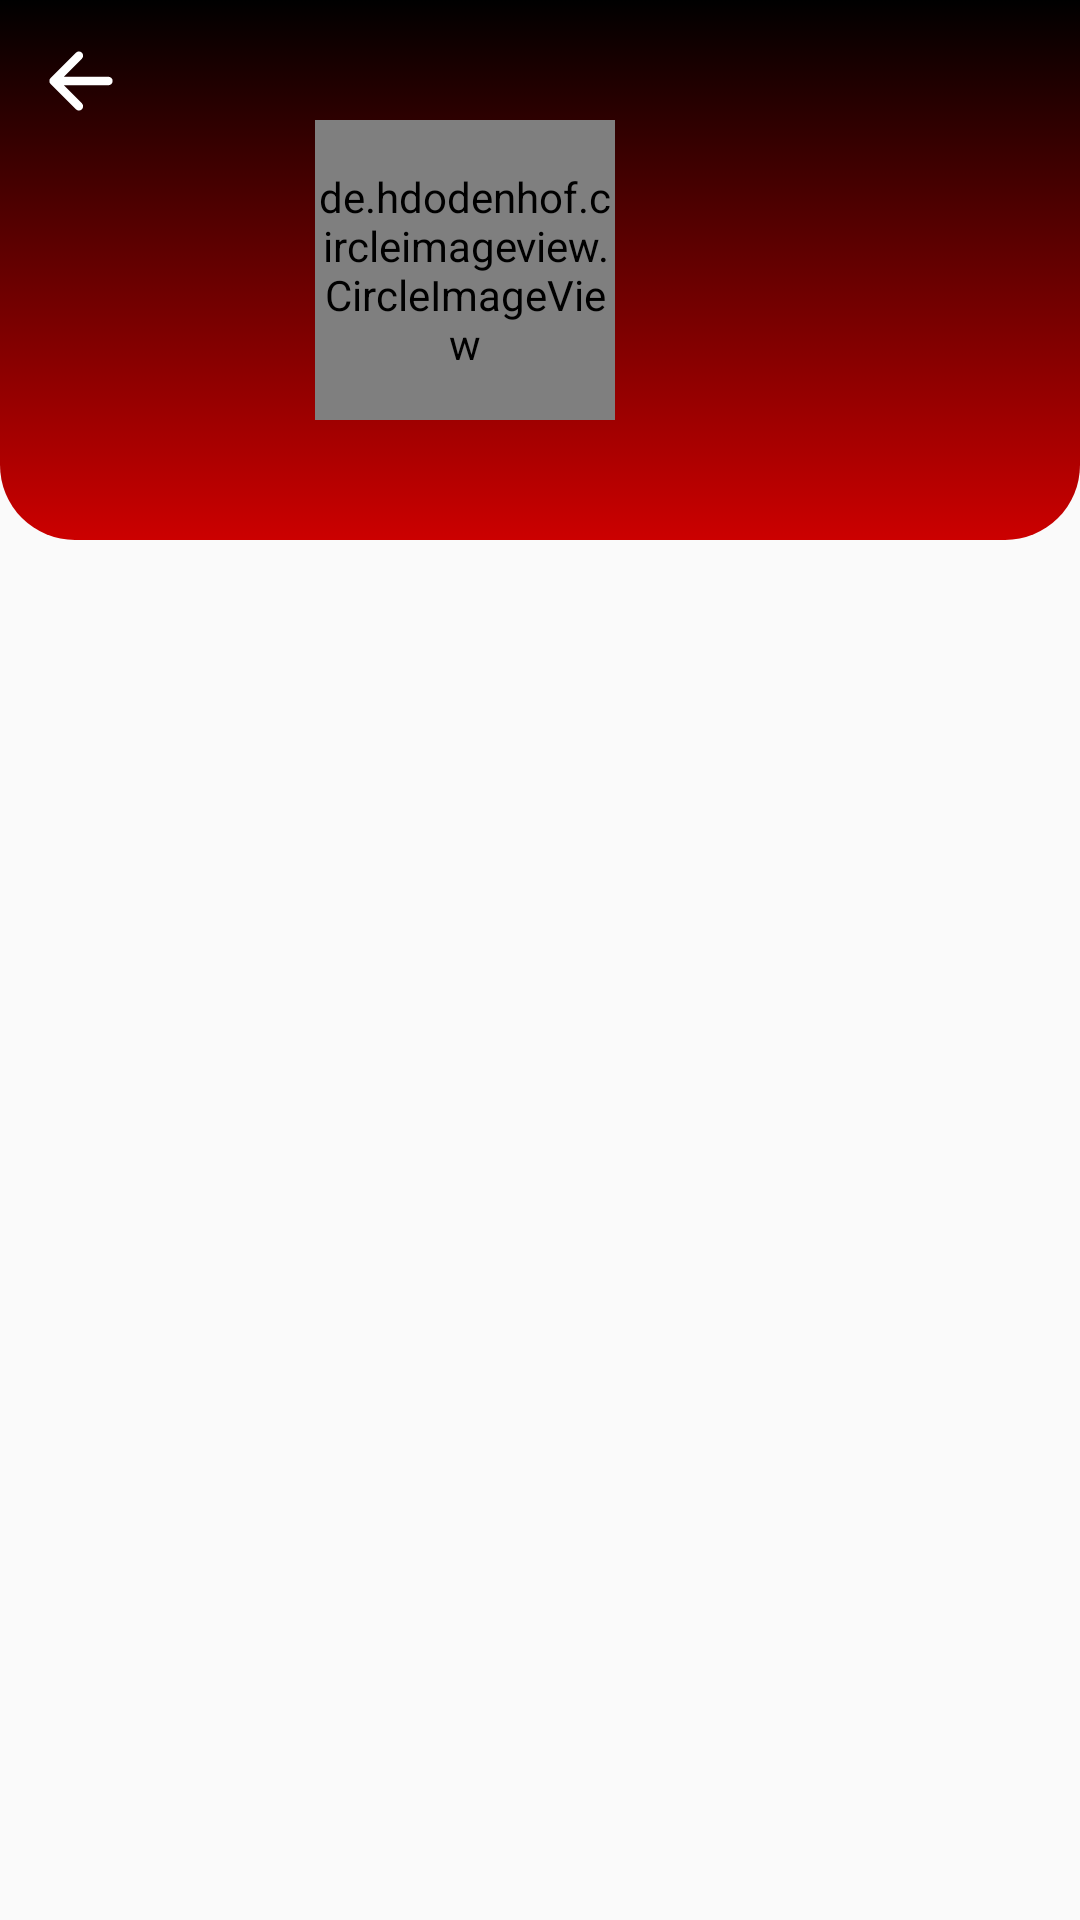

Android layout source for this screen:
<!-- AndroidManifest.xml: application theme Theme.TFGKotlin -->
<!-- res/layout/fragment_view_posts.xml -->
<?xml version="1.0" encoding="utf-8"?>
<androidx.constraintlayout.widget.ConstraintLayout xmlns:android="http://schemas.android.com/apk/res/android"
    xmlns:app="http://schemas.android.com/apk/res-auto"
    android:layout_width="match_parent"
    android:layout_height="match_parent">

    <LinearLayout
        android:layout_width="match_parent"
        android:layout_height="wrap_content"
        android:orientation="vertical"
        app:layout_constraintEnd_toEndOf="parent"
        app:layout_constraintStart_toStartOf="parent"
        app:layout_constraintTop_toTopOf="parent">

        <androidx.constraintlayout.widget.ConstraintLayout
            android:layout_width="match_parent"
            android:layout_height="match_parent">

            <View

                android:layout_width="match_parent"
                android:layout_height="180dp"
                android:background="@drawable/profile_view_shape"
                app:layout_constraintEnd_toEndOf="parent"
                app:layout_constraintHorizontal_bias="0.0"
                app:layout_constraintStart_toStartOf="parent"
                app:layout_constraintTop_toTopOf="parent" />

            <ImageView
                android:id="@+id/backPosts"
                android:layout_width="wrap_content"
                android:layout_height="wrap_content"
                android:padding="12dp"
                android:src="@drawable/edit_back"
                app:layout_constraintStart_toStartOf="parent"
                app:layout_constraintTop_toTopOf="parent" />

            <de.hdodenhof.circleimageview.CircleImageView
                android:id="@+id/imgProfilePosts"
                android:layout_width="100dp"
                android:layout_height="100dp"
                android:layout_marginStart="105dp"
                android:src="@drawable/profile"
                app:civ_border_color="@color/white"
                app:civ_border_width="1.7dp"
                app:layout_constraintBottom_toBottomOf="parent"
                app:layout_constraintStart_toStartOf="parent"
                app:layout_constraintTop_toTopOf="parent" />

            <TextView
                android:id="@+id/usernamePosts"
                android:layout_width="wrap_content"
                android:layout_height="wrap_content"
                android:layout_marginStart="18dp"
                android:layout_marginTop="60dp"
                android:textColor="@color/white"
                android:textSize="16sp"
                android:textStyle="bold"
                app:layout_constraintStart_toEndOf="@+id/imgProfilePosts"
                app:layout_constraintTop_toTopOf="parent" />

            <TextView
                android:id="@+id/numberPosts"
                android:layout_width="wrap_content"
                android:layout_height="wrap_content"
                android:layout_marginStart="18dp"
                android:textColor="@color/white"
                android:textSize="14sp"
                app:layout_constraintStart_toEndOf="@+id/imgProfilePosts"
                app:layout_constraintTop_toBottomOf="@id/usernamePosts" />
        </androidx.constraintlayout.widget.ConstraintLayout>

        <LinearLayout
            android:layout_width="match_parent"
            android:layout_height="match_parent"
            android:orientation="vertical"
            android:padding="12dp">

            <TextView
                android:id="@+id/txtNoPosts"
                android:layout_width="wrap_content"
                android:layout_height="wrap_content"
                android:layout_gravity="center"
                android:layout_marginTop="10dp"
                android:layout_marginBottom="10dp"
                android:gravity="center"
                android:text="NO HAS SUBIDO NINGUNA PUBLICACIÓN"
                android:textColor="@color/granet"
                android:textSize="14sp"
                android:textStyle="bold"
                android:visibility="gone" />

            <androidx.recyclerview.widget.RecyclerView
                android:id="@+id/rvProfilePosts"
                android:layout_width="match_parent"
                android:layout_height="wrap_content" />
        </LinearLayout>
    </LinearLayout>
</androidx.constraintlayout.widget.ConstraintLayout>
<!-- resources referenced by this layout -->
<resources>
  <color name="granet">#CC0000</color>
  <color name="white">#FFFFFFFF</color>
  <!-- drawable edit_back (drawable) -->
  <?xml version="1.0" encoding="utf-8"?>
  <vector xmlns:android="http://schemas.android.com/apk/res/android"
      android:width="30dp"
      android:height="30dp"
      android:viewportWidth="512"
      android:viewportHeight="512">
  
      <path
          android:strokeColor="#ffff"
          android:strokeWidth="48"
          android:strokeLineJoin="round"
          android:strokeLineCap="round"
          android:pathData="M244 400L100 256l144-144M120 256h292" />
  </vector>
  <!-- drawable profile_view_shape (drawable) -->
  <?xml version="1.0" encoding="utf-8"?>
  <selector xmlns:android="http://schemas.android.com/apk/res/android">
      <item>
          <shape android:shape="rectangle">
              <corners android:bottomLeftRadius="25dp" android:bottomRightRadius="25dp" />
              <gradient android:endColor="@color/granet" android:startColor="@color/black" android:angle="270"/>
          </shape>
      </item>
  </selector>
  <style name="Theme.TFGKotlin" parent="Base.Theme.TFGKotlin" />
  <color name="black">#FF000000</color>
  <style name="Base.Theme.TFGKotlin" parent="Theme.AppCompat.Light.NoActionBar">
          <item name="colorPrimary">#CC0000</item>
  
          <item name="android:statusBarColor">@color/granet</item>
      </style>
</resources>
